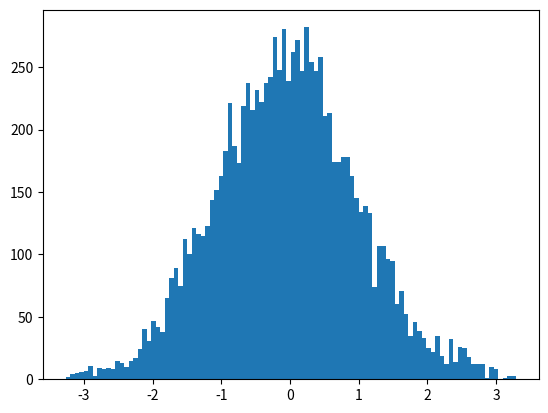

The matplotlib source for this figure: (Note: this script raises an exception after producing the figure.)
# coding:utf-8
"""
一次元ガウス分布を生成する
"""
import numpy as np
import matplotlib.pyplot as plt

def func(x):
    return gauss(x, 0, 1)
def gauss(x, myu, sigma):
    return 1 / (2 * np.pi * sigma) ** 0.5 * np.exp(-(x - myu) ** 2 / (2 * sigma))
    
z = 0
tmp = []
for i in range(10 ** 4):
    # 提案分布からzをサンプリング
    z_proposal = z + np.random.uniform(-0.5, 0.5)
    # 棄却率を計算
    A = np.min([1, func(z_proposal) / func(z) ])
    u = np.random.uniform(0, 1)
    if A > u:
        z = z_proposal
    tmp.append(z)
plt.hist(tmp, bins = 100, normed = True)
x = np.linspace(-5, 5, 1000)
c = np.trapz(func(x), x)
plt.plot(x, func(x) / c, linewidth = 3)
plt.show()